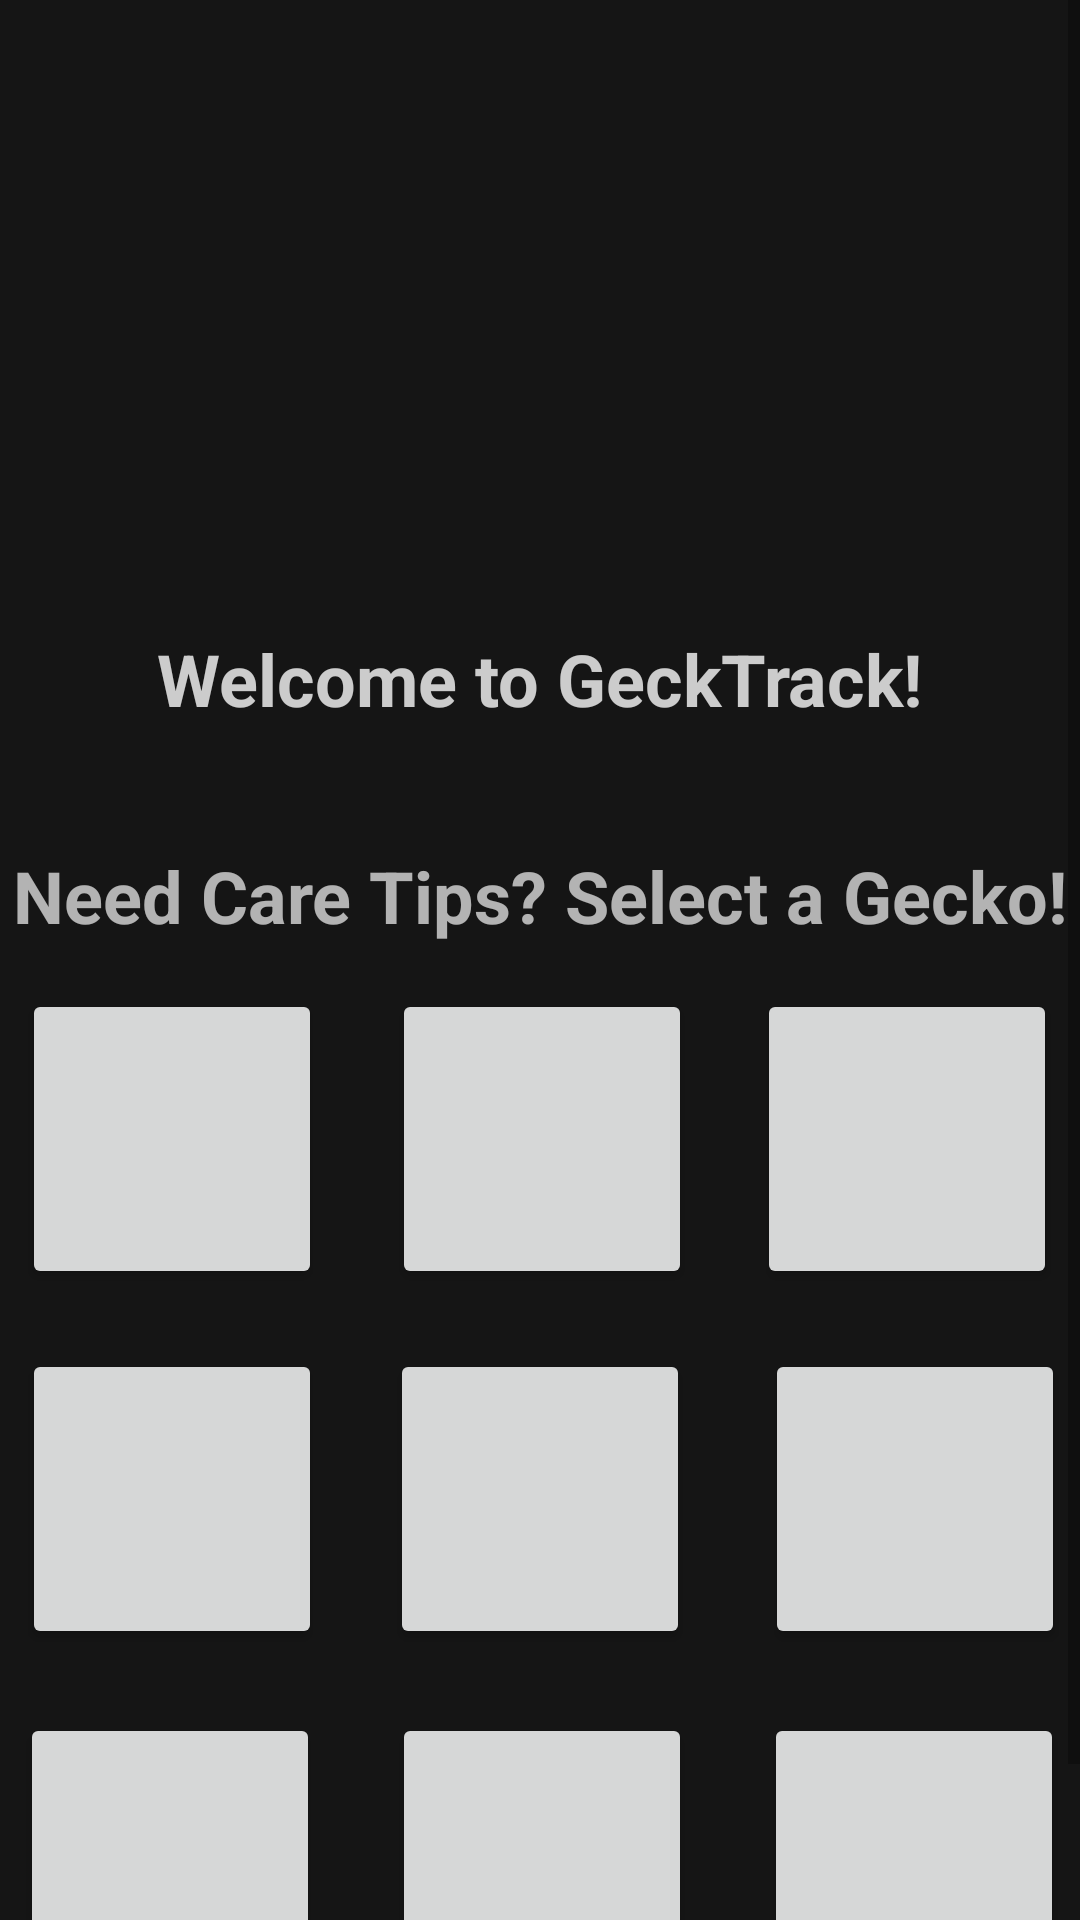

This screen was rendered from an Android layout file. Write that file and the resources it references.
<!-- AndroidManifest.xml: application theme Theme.GeckTrack -->
<!-- res/layout/fragment_home.xml -->
<?xml version="1.0" encoding="utf-8"?>
<RelativeLayout
    xmlns:android="http://schemas.android.com/apk/res/android"
    xmlns:app="http://schemas.android.com/apk/res-auto"
    xmlns:tools="http://schemas.android.com/tools"
    android:layout_width="match_parent"
    android:layout_height="wrap_content"
    android:background="@color/faded_black"
    tools:context=".ui.home.HomeFragment">

    
    
    





    <ScrollView
        android:id="@+id/HomePage_ScrollView"
        android:layout_width="match_parent"
        android:layout_height="wrap_content"
        android:layout_alignParentStart="true"
        android:layout_alignParentLeft="true"
        android:layout_alignParentTop="true"
        android:layout_alignParentEnd="true"
        android:layout_alignParentRight="true"
        android:layout_alignParentBottom="true"
        android:layout_marginStart="0dp"
        android:layout_marginLeft="0dp"
        android:layout_marginTop="0dp"
        android:layout_marginEnd="0dp"
        android:layout_marginRight="0dp"
        android:layout_marginBottom="0dp">


        <LinearLayout
            android:layout_width="match_parent"
            android:layout_height="wrap_content"
            android:orientation="vertical">

            

            <androidx.constraintlayout.widget.ConstraintLayout
                android:id="@+id/WelcomeSection_ConstraintLayout"
                android:layout_width="match_parent"
                android:layout_height="wrap_content"
                android:layout_marginStart="0dp"
                android:layout_marginLeft="0dp"
                android:layout_marginTop="0dp"
                android:layout_marginEnd="0dp"
                android:layout_marginRight="0dp"
                android:translationY="0dp">

                <ViewFlipper
                    android:id="@+id/ViewFlipperImages_GeckoImages"
                    android:layout_width="match_parent"
                    android:layout_height="200dp"
                    android:autoStart="true"
                    app:layout_constraintEnd_toEndOf="parent"
                    app:layout_constraintStart_toStartOf="parent"
                    app:layout_constraintTop_toTopOf="parent">

                </ViewFlipper>

                <TextView
                    android:id="@+id/TextView_Welcome"
                    android:layout_width="wrap_content"
                    android:layout_height="wrap_content"
                    android:layout_marginTop="10dp"
                    android:layout_marginBottom="20dp"
                    android:text="@string/welcome_to_gecktrack"
                    android:textColor="#C8FFFFFF"
                    android:textSize="24sp"
                    android:textStyle="bold"
                    app:layout_constraintBottom_toBottomOf="parent"
                    app:layout_constraintEnd_toEndOf="parent"
                    app:layout_constraintStart_toStartOf="parent"
                    app:layout_constraintTop_toBottomOf="@+id/ViewFlipperImages_GeckoImages" />

            </androidx.constraintlayout.widget.ConstraintLayout>

            

            <androidx.constraintlayout.widget.ConstraintLayout
                android:id="@+id/UpcomingEventsSection_ConstraintLayout"
                android:layout_width="match_parent"
                android:layout_height="wrap_content">

                <LinearLayout
                    android:id="@+id/LinearLayout_UpcomingEventsHolder"
                    android:layout_width="match_parent"
                    android:layout_height="match_parent"
                    android:orientation="vertical"></LinearLayout>
            </androidx.constraintlayout.widget.ConstraintLayout>

            

            <androidx.constraintlayout.widget.ConstraintLayout
                android:id="@+id/TipsSection_ConstraintLayout"
                android:layout_width="match_parent"
                android:layout_height="wrap_content">

                <TextView
                    android:id="@+id/TextView_CareTips"
                    android:layout_width="wrap_content"
                    android:layout_height="wrap_content"
                    android:layout_marginTop="20dp"
                    android:layout_marginBottom="15dp"
                    android:text="@string/need_care_tips_select_a_gecko"
                    android:textAlignment="center"
                    android:textColor="#ADFFFFFF"
                    android:textSize="24sp"
                    android:textStyle="bold"
                    app:layout_constraintBottom_toTopOf="@+id/constraintLayout"
                    app:layout_constraintEnd_toEndOf="parent"
                    app:layout_constraintStart_toStartOf="parent"
                    app:layout_constraintTop_toTopOf="parent" />

                <androidx.constraintlayout.widget.ConstraintLayout
                    android:id="@+id/constraintLayout"
                    android:layout_width="393dp"
                    android:layout_height="367dp"
                    app:layout_constraintBottom_toBottomOf="parent"
                    app:layout_constraintEnd_toEndOf="parent"
                    app:layout_constraintStart_toStartOf="parent"
                    app:layout_constraintTop_toBottomOf="@+id/TextView_CareTips"
                    app:layout_constraintVertical_bias="1.0">

                    <Button
                        android:id="@+id/Button_ChineseCaveTips"
                        android:layout_width="100dp"
                        android:layout_height="100dp"
                        android:layout_marginStart="24dp"
                        android:layout_marginLeft="24dp"
                        android:layout_marginTop="20dp"
                        android:foreground="@drawable/chinesecarebutton"
                        app:layout_constraintBottom_toBottomOf="parent"
                        app:layout_constraintEnd_toEndOf="parent"
                        app:layout_constraintHorizontal_bias="0.0"
                        app:layout_constraintStart_toEndOf="@+id/Button_KnobTailTips"
                        app:layout_constraintTop_toBottomOf="@+id/Button_TokayTips"
                        app:layout_constraintVertical_bias="0.05" />

                    <Button
                        android:id="@+id/Button_KnobTailTips"
                        android:layout_width="100dp"
                        android:layout_height="100dp"
                        android:layout_marginTop="20dp"
                        android:foreground="@drawable/knobcarebutton"
                        app:layout_constraintBottom_toBottomOf="parent"
                        app:layout_constraintEnd_toEndOf="parent"
                        app:layout_constraintStart_toStartOf="parent"
                        app:layout_constraintTop_toBottomOf="@+id/Button_LechianusTips"
                        app:layout_constraintVertical_bias="0.05" />

                    <Button
                        android:id="@+id/Button_GargoyleTips"
                        android:layout_width="100dp"
                        android:layout_height="100dp"
                        android:layout_marginTop="20dp"
                        android:layout_marginEnd="24dp"
                        android:layout_marginRight="24dp"
                        android:foreground="@drawable/gargoylecarebutton"
                        app:layout_constraintBottom_toBottomOf="parent"
                        app:layout_constraintEnd_toStartOf="@+id/Button_KnobTailTips"
                        app:layout_constraintTop_toBottomOf="@+id/Button_DayTips"
                        app:layout_constraintVertical_bias="0.05" />

                    <Button
                        android:id="@+id/Button_TokayTips"
                        android:layout_width="100dp"
                        android:layout_height="100dp"
                        android:layout_marginStart="25dp"
                        android:layout_marginLeft="25dp"
                        android:layout_marginTop="20dp"
                        android:foreground="@drawable/tokaycarebutton"
                        app:layout_constraintEnd_toEndOf="parent"
                        app:layout_constraintHorizontal_bias="0.0"
                        app:layout_constraintStart_toEndOf="@+id/Button_LechianusTips"
                        app:layout_constraintTop_toBottomOf="@+id/Button_CrestedTips" />

                    <Button
                        android:id="@+id/Button_LechianusTips"
                        android:layout_width="100dp"
                        android:layout_height="100dp"
                        android:layout_marginTop="20dp"
                        android:foreground="@drawable/lechianuscarebutton"
                        app:layout_constraintEnd_toEndOf="parent"
                        app:layout_constraintHorizontal_bias="0.498"
                        app:layout_constraintStart_toStartOf="parent"
                        app:layout_constraintTop_toBottomOf="@+id/Button_FatTailTips" />

                    <Button
                        android:id="@+id/Button_DayTips"
                        android:layout_width="100dp"
                        android:layout_height="100dp"
                        android:layout_marginStart="5dp"
                        android:layout_marginLeft="5dp"
                        android:layout_marginTop="20dp"
                        android:foreground="@drawable/daycarebutton"
                        app:layout_constraintEnd_toStartOf="@+id/Button_LechianusTips"
                        app:layout_constraintHorizontal_bias="0.448"
                        app:layout_constraintStart_toStartOf="parent"
                        app:layout_constraintTop_toBottomOf="@+id/Button_LeoTips" />

                    <Button
                        android:id="@+id/Button_CrestedTips"
                        android:layout_width="100dp"
                        android:layout_height="100dp"
                        android:foreground="@drawable/crestedcarebutton"
                        app:layout_constraintEnd_toEndOf="parent"
                        app:layout_constraintHorizontal_bias="0.466"
                        app:layout_constraintStart_toEndOf="@+id/Button_FatTailTips"
                        app:layout_constraintTop_toTopOf="parent" />

                    <Button
                        android:id="@+id/Button_FatTailTips"
                        android:layout_width="100dp"
                        android:layout_height="100dp"
                        android:foreground="@drawable/aftcarebutton"
                        app:layout_constraintEnd_toEndOf="parent"
                        app:layout_constraintStart_toStartOf="parent"
                        app:layout_constraintTop_toTopOf="parent" />

                    <Button
                        android:id="@+id/Button_LeoTips"
                        android:layout_width="100dp"
                        android:layout_height="100dp"
                        android:foreground="@drawable/leocarebutton"
                        app:layout_constraintEnd_toStartOf="@+id/Button_FatTailTips"
                        app:layout_constraintStart_toStartOf="parent"
                        app:layout_constraintTop_toTopOf="parent" />
                </androidx.constraintlayout.widget.ConstraintLayout>
            </androidx.constraintlayout.widget.ConstraintLayout>
        </LinearLayout>
    </ScrollView>

</RelativeLayout>
<!-- resources referenced by this layout -->
<resources>
  <color name="faded_black">#151515</color>
  <!-- drawable aftcarebutton: jpg bitmap (drawable, 17517 bytes) -->
  <!-- drawable chinesecarebutton: jpg bitmap (drawable, 68719 bytes) -->
  <!-- drawable crestedcarebutton: jpg bitmap (drawable, 20026 bytes) -->
  <!-- drawable daycarebutton: jpg bitmap (drawable, 178910 bytes) -->
  <!-- drawable gargoylecarebutton: jpg bitmap (drawable, 14665 bytes) -->
  <!-- drawable knobcarebutton: jpg bitmap (drawable, 23205 bytes) -->
  <!-- drawable lechianuscarebutton: jpg bitmap (drawable-nodpi, 21634 bytes) -->
  <!-- drawable leocarebutton: jpg bitmap (drawable-nodpi, 21707 bytes) -->
  <!-- drawable tokaycarebutton: jpg bitmap (drawable-nodpi, 29733 bytes) -->
  <string name="need_care_tips_select_a_gecko">Need Care Tips? Select a Gecko!</string>
  <string name="welcome_to_gecktrack">Welcome to GeckTrack!</string>
  <style name="Theme.GeckTrack" parent="Theme.MaterialComponents.DayNight.NoActionBar">
          
          <item name="colorPrimary">@color/pastel_green</item>
          <item name="colorPrimaryVariant">@color/faded_black</item>
          <item name="colorOnPrimary">@color/faded_black</item>
          
          <item name="colorSecondary">@color/teal_200</item>
          <item name="colorSecondaryVariant">@color/teal_700</item>
          <item name="colorOnSecondary">@color/black</item>
          
          <item name="android:statusBarColor" tools:targetApi="1">?attr/colorPrimaryVariant</item>
          
      </style>
  <color name="pastel_green">#ACFFAD </color>
  <color name="teal_200">#FF03DAC5</color>
  <color name="teal_700">#FF018786</color>
  <color name="black">#000000</color>
</resources>
